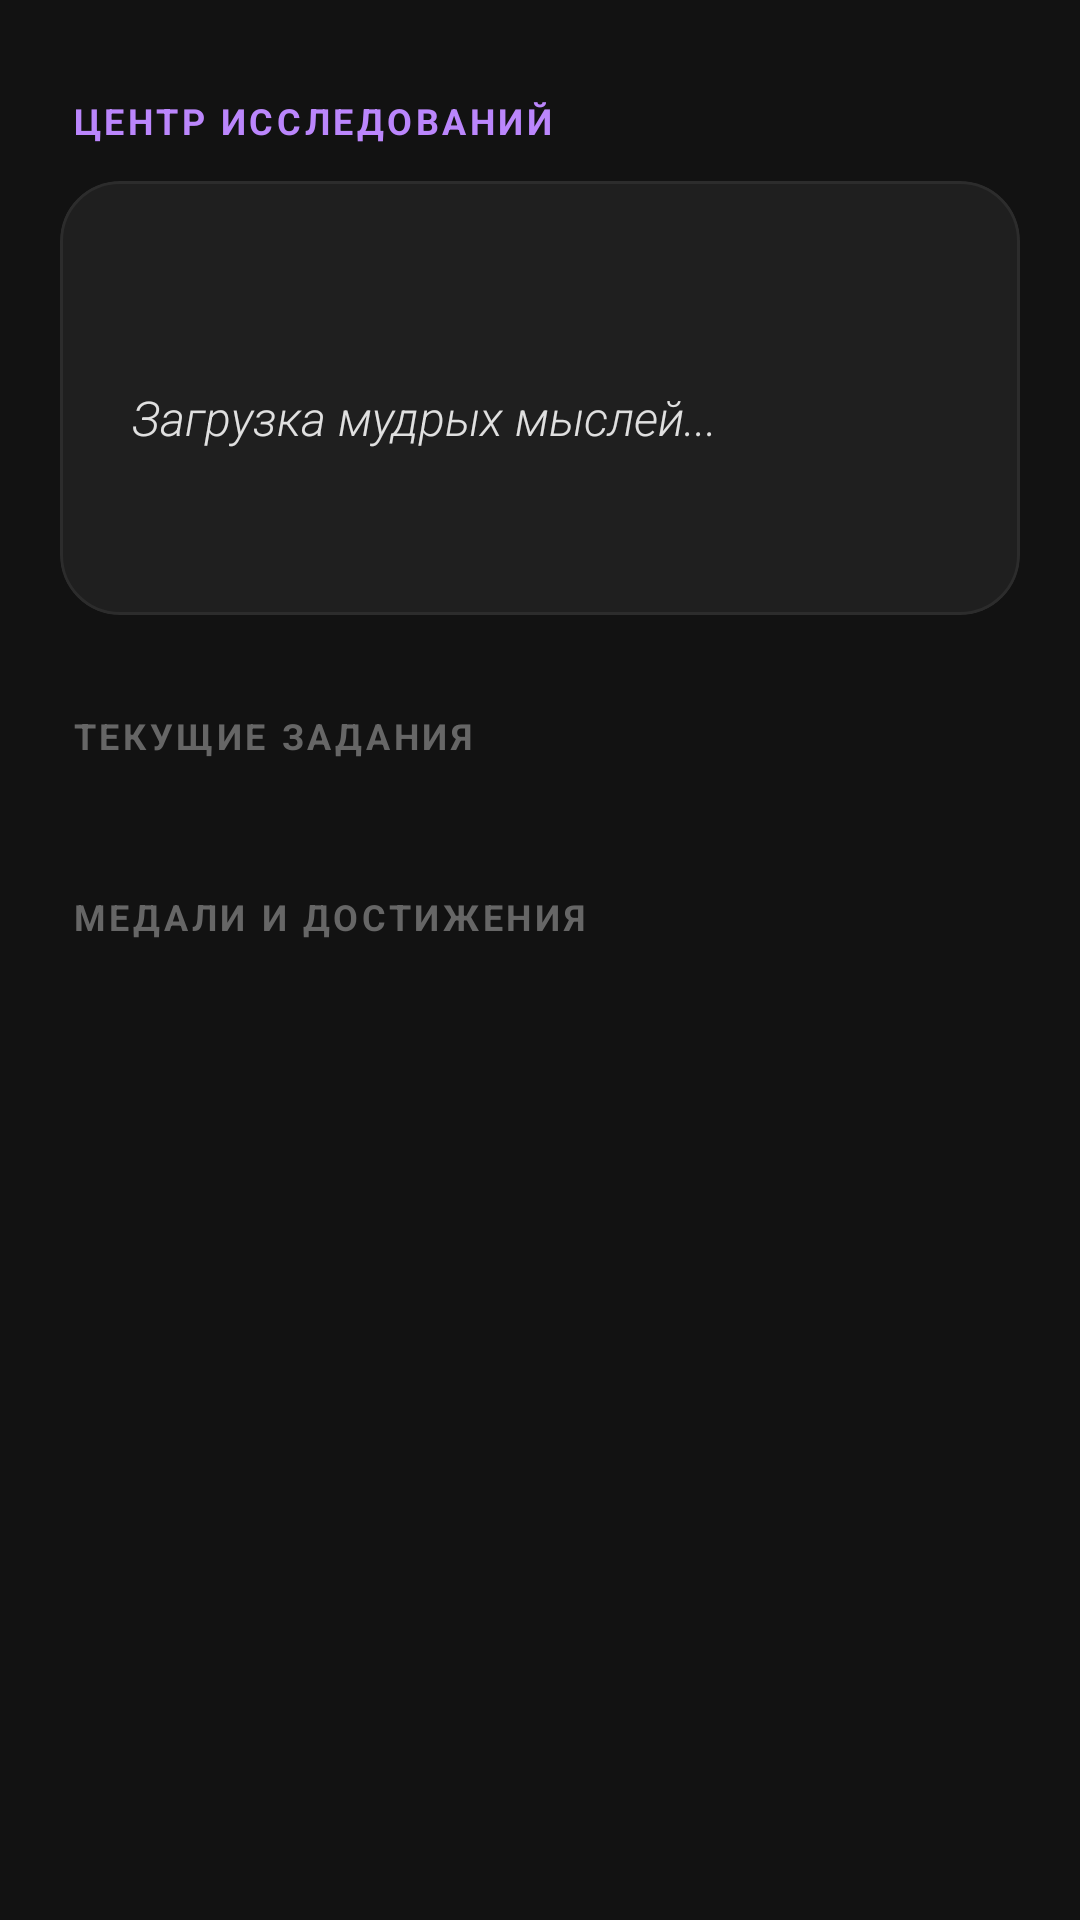

The Android layout XML behind this screen, and the referenced resources:
<!-- AndroidManifest.xml: application theme Theme.MindType -->
<!-- res/layout/fragment_tasks.xml -->
<?xml version="1.0" encoding="UTF-8" ?>
<androidx.core.widget.NestedScrollView
    xmlns:android="http://schemas.android.com/apk/res/android"
    xmlns:app="http://schemas.android.com/apk/res-auto"
    android:layout_width="match_parent"
    android:layout_height="match_parent"
    android:background="#121212"
    android:fillViewport="true">

    <LinearLayout
        android:layout_width="match_parent"
        android:layout_height="wrap_content"
        android:orientation="vertical"
        android:padding="16dp">

        
        <TextView
            android:layout_width="wrap_content"
            android:layout_height="wrap_content"
            android:layout_marginTop="16dp"
            android:layout_marginStart="8dp"
            android:text="ЦЕНТР ИССЛЕДОВАНИЙ"
            android:textColor="#BB86FC"
            android:textSize="12sp"
            android:textStyle="bold"
            android:letterSpacing="0.1" />

        
        <com.google.android.material.card.MaterialCardView
            android:layout_width="match_parent"
            android:layout_height="wrap_content"
            android:layout_marginTop="12dp"
            android:layout_marginHorizontal="4dp"
            app:cardBackgroundColor="#1F1F1F"
            app:cardCornerRadius="20dp"
            app:strokeColor="#2C2C2C"
            app:strokeWidth="1dp">

            <androidx.constraintlayout.widget.ConstraintLayout
                android:layout_width="match_parent"
                android:layout_height="wrap_content"
                android:padding="24dp">

                <ImageView
                    android:id="@+id/iv_quote_decor"
                    android:layout_width="32dp"
                    android:layout_height="32dp"
                    android:src="@drawable/ic_quote"
                    app:tint="#33BB86FC"
                    app:layout_constraintTop_toTopOf="parent"
                    app:layout_constraintStart_toStartOf="parent" />

                <TextView
                    android:id="@+id/tvQuoteText"
                    android:layout_width="match_parent"
                    android:layout_height="wrap_content"
                    android:layout_marginTop="12dp"
                    android:text="Загрузка мудрых мыслей..."
                    android:textColor="#E0E0E0"
                    android:textSize="16sp"
                    android:fontFamily="sans-serif-light"
                    android:lineSpacingMultiplier="1.3"
                    android:textStyle="italic"
                    app:layout_constraintTop_toBottomOf="@id/iv_quote_decor" />

                <TextView
                    android:id="@+id/tvQuoteAuthor"
                    android:layout_width="wrap_content"
                    android:layout_height="wrap_content"
                    android:layout_marginTop="12dp"
                    android:text=""
                    android:textColor="#BB86FC"
                    android:textSize="14sp"
                    android:textStyle="bold"
                    app:layout_constraintTop_toBottomOf="@id/tvQuoteText"
                    app:layout_constraintEnd_toEndOf="parent" />

            </androidx.constraintlayout.widget.ConstraintLayout>
        </com.google.android.material.card.MaterialCardView>

        
        <TextView
            android:layout_width="wrap_content"
            android:layout_height="wrap_content"
            android:layout_marginTop="32dp"
            android:layout_marginStart="8dp"
            android:text="ТЕКУЩИЕ ЗАДАНИЯ"
            android:textColor="#666666"
            android:textSize="12sp"
            android:textStyle="bold"
            android:letterSpacing="0.1" />

        <androidx.recyclerview.widget.RecyclerView
            android:id="@+id/rvDailyTasks"
            android:layout_width="match_parent"
            android:layout_height="wrap_content"
            android:layout_marginTop="12dp"
            android:nestedScrollingEnabled="false" />

        
        <TextView
            android:layout_width="wrap_content"
            android:layout_height="wrap_content"
            android:layout_marginTop="32dp"
            android:layout_marginStart="8dp"
            android:text="МЕДАЛИ И ДОСТИЖЕНИЯ"
            android:textColor="#666666"
            android:textSize="12sp"
            android:textStyle="bold"
            android:letterSpacing="0.1" />

        <androidx.recyclerview.widget.RecyclerView
            android:id="@+id/rvAchievements"
            android:layout_width="match_parent"
            android:layout_height="wrap_content"
            android:layout_marginTop="12dp"
            android:layout_marginBottom="24dp" />

    </LinearLayout>


</androidx.core.widget.NestedScrollView>
<!-- resources referenced by this layout -->
<resources>
  <style name="Theme.MindType" parent="Base.Theme.MindType" />
  <style name="Base.Theme.MindType" parent="Theme.Material3.DayNight.NoActionBar">
          
          
      </style>
</resources>
